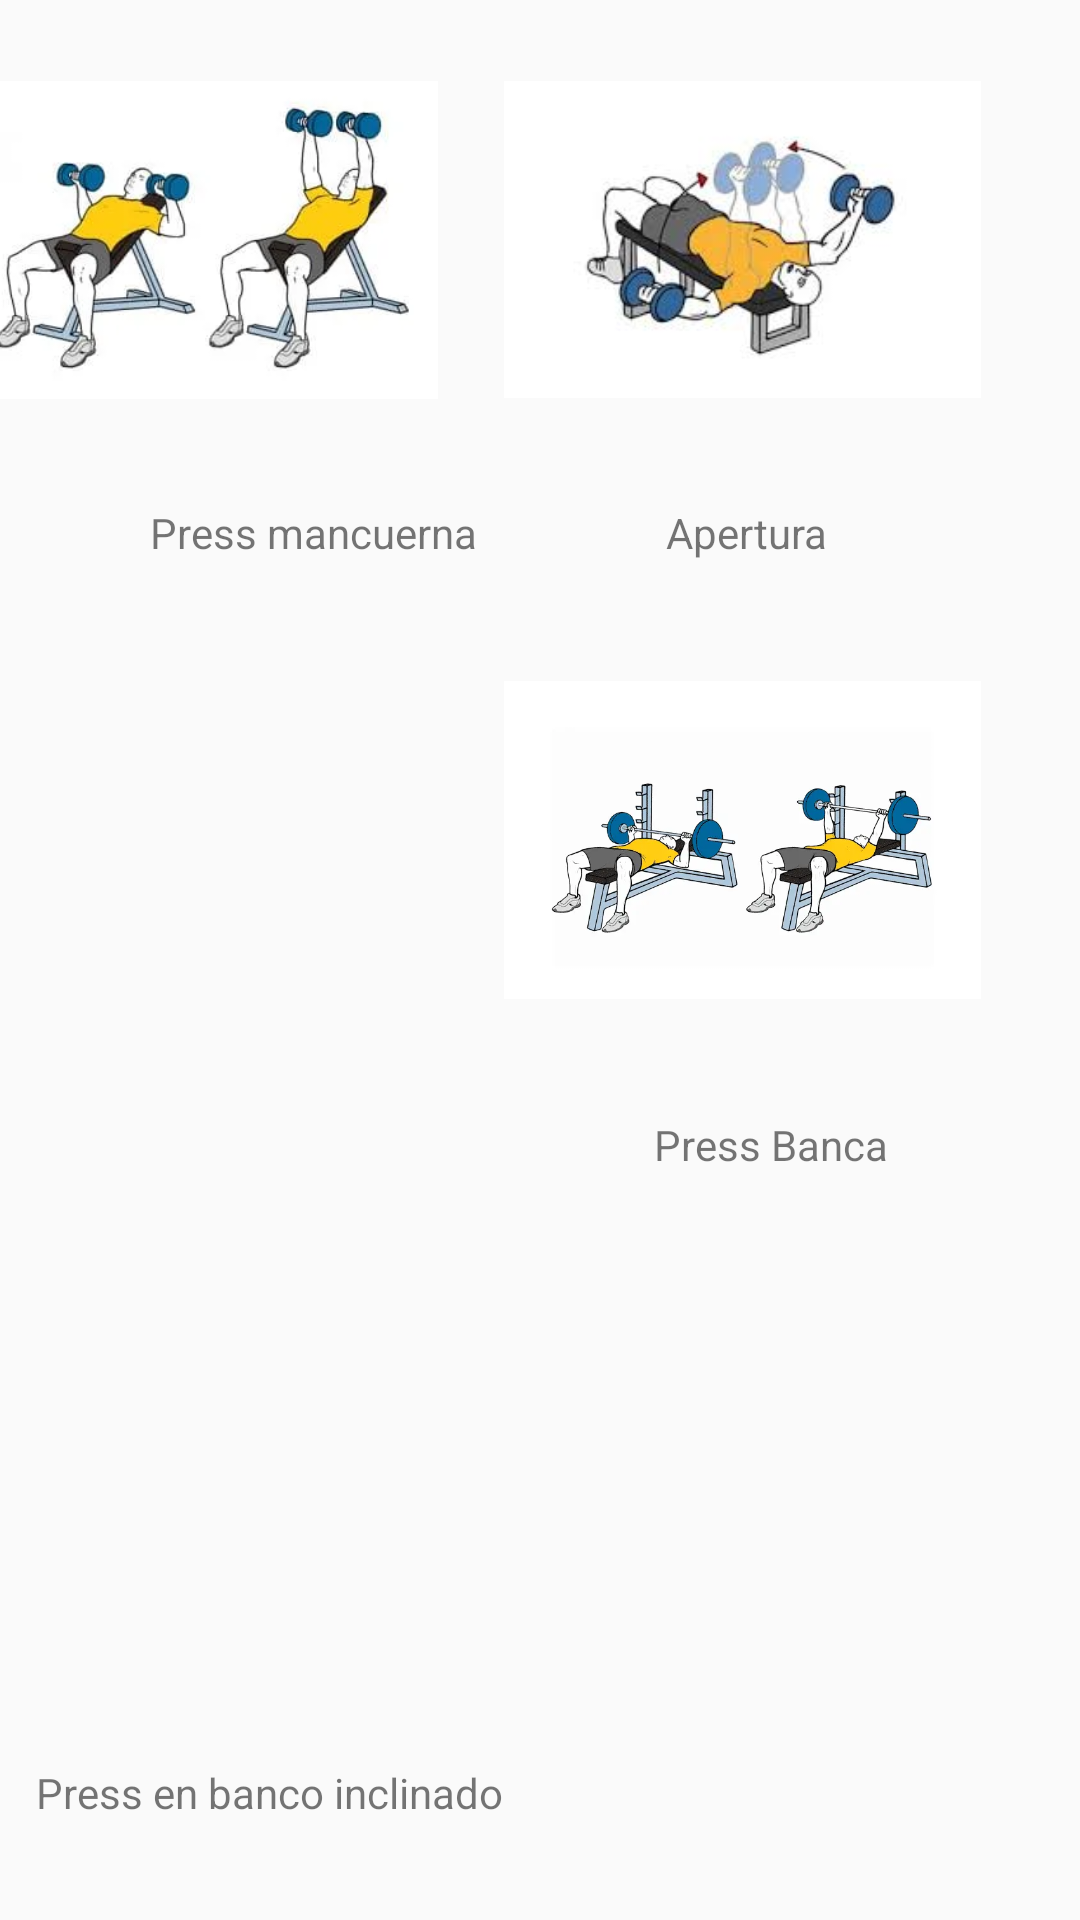

This screen was rendered from an Android layout file. Write that file and the resources it references.
<!-- AndroidManifest.xml: application theme AppTheme -->
<!-- res/layout/activity_pecho.xml -->
<?xml version="1.0" encoding="utf-8"?>
<androidx.constraintlayout.widget.ConstraintLayout xmlns:android="http://schemas.android.com/apk/res/android"
    xmlns:app="http://schemas.android.com/apk/res-auto"
    android:layout_width="match_parent"
    android:layout_height="match_parent">


    <ImageView
        android:id="@+id/ejerciciosImageView"
        android:layout_width="159dp"
        android:layout_height="144dp"
        android:layout_gravity="center"
        android:layout_marginStart="8dp"
        android:layout_marginTop="8dp"
        android:layout_marginEnd="236dp"
        android:scaleType="centerInside"
        android:src="@drawable/press_mancuerna"
        app:layout_constraintEnd_toEndOf="parent"
        app:layout_constraintStart_toStartOf="parent"
        app:layout_constraintTop_toTopOf="parent" />


    <TextView
        android:id="@+id/textView1"
        android:layout_width="wrap_content"
        android:layout_height="wrap_content"
        android:layout_marginStart="50dp"
        android:layout_marginTop="16dp"
        android:text="Press mancuerna "
        app:layout_constraintEnd_toEndOf="parent"
        app:layout_constraintHorizontal_bias="0.0"
        app:layout_constraintStart_toStartOf="parent"
        app:layout_constraintTop_toBottomOf="@+id/ejerciciosImageView" />

    <ImageView
        android:id="@+id/ejerciciosImageView2"
        android:layout_width="159dp"
        android:layout_height="144dp"
        android:layout_gravity="center"
        android:layout_marginStart="8dp"
        android:layout_marginTop="8dp"
        android:layout_marginEnd="8dp"
        android:scaleType="centerInside"
        android:src="@drawable/apertura"
        app:layout_constraintEnd_toEndOf="parent"
        app:layout_constraintHorizontal_bias="0.864"
        app:layout_constraintStart_toStartOf="parent"
        app:layout_constraintTop_toTopOf="parent" />

    <TextView
        android:id="@+id/textView3"
        android:layout_width="wrap_content"
        android:layout_height="wrap_content"
        android:layout_marginTop="168dp"
        android:layout_marginEnd="84dp"
        android:text="Apertura"
        app:layout_constraintEnd_toEndOf="parent"
        app:layout_constraintTop_toTopOf="parent" />

    <ImageView
        android:id="@+id/ejerciciosImageView3"
        android:layout_width="159dp"
        android:layout_height="144dp"
        android:layout_gravity="center"
        android:layout_marginStart="8dp"
        android:layout_marginTop="208dp"
        android:layout_marginEnd="8dp"
        android:scaleType="centerInside"
        android:src="@drawable/press_tumbado"
        app:layout_constraintEnd_toEndOf="parent"
        app:layout_constraintHorizontal_bias="0.016"
        app:layout_constraintStart_toStartOf="parent"
        app:layout_constraintTop_toTopOf="parent" />

    <TextView
        android:id="@+id/textView4"
        android:layout_width="wrap_content"
        android:layout_height="wrap_content"
        android:layout_marginStart="49dp"
        android:layout_marginTop="20dp"
        android:layout_marginEnd="316dp"
        android:text="Press Tumbado"
        app:layout_constraintEnd_toEndOf="parent"
        app:layout_constraintHorizontal_bias="0.0"
        app:layout_constraintStart_toStartOf="parent"
        app:layout_constraintTop_toBottomOf="@+id/ejerciciosImageView3" />

    <ImageView
        android:id="@+id/ejerciciosImageView4"
        android:layout_width="159dp"
        android:layout_height="144dp"
        android:layout_gravity="center"
        android:layout_marginStart="8dp"
        android:layout_marginTop="208dp"
        android:layout_marginEnd="8dp"
        android:scaleType="centerInside"
        android:src="@drawable/press_banca"
        app:layout_constraintEnd_toEndOf="parent"
        app:layout_constraintHorizontal_bias="0.864"
        app:layout_constraintStart_toStartOf="parent"
        app:layout_constraintTop_toTopOf="parent" />

    <TextView
        android:id="@+id/textView6"
        android:layout_width="wrap_content"
        android:layout_height="wrap_content"
        android:layout_marginStart="174dp"
        android:layout_marginTop="20dp"
        android:layout_marginEnd="64dp"
        android:text="Press Banca"
        app:layout_constraintEnd_toEndOf="parent"
        app:layout_constraintHorizontal_bias="1.0"
        app:layout_constraintStart_toEndOf="@+id/textView4"
        app:layout_constraintTop_toBottomOf="@+id/ejerciciosImageView4" />

    <ImageView
        android:id="@+id/ejerciciosImageView5"
        android:layout_width="159dp"
        android:layout_height="144dp"
        android:layout_gravity="center"
        android:layout_marginStart="8dp"
        android:layout_marginTop="424dp"
        android:layout_marginEnd="8dp"
        android:scaleType="centerInside"
        android:src="@drawable/press_enbancoinclinado"
        app:layout_constraintEnd_toEndOf="parent"
        app:layout_constraintHorizontal_bias="0.016"
        app:layout_constraintStart_toStartOf="parent"
        app:layout_constraintTop_toTopOf="parent" />

    <TextView
        android:id="@+id/textView7"
        android:layout_width="wrap_content"
        android:layout_height="wrap_content"
        android:layout_marginStart="12dp"
        android:layout_marginTop="20dp"
        android:text="Press en banco inclinado"
        app:layout_constraintStart_toStartOf="parent"
        app:layout_constraintTop_toBottomOf="@+id/ejerciciosImageView5" />



</androidx.constraintlayout.widget.ConstraintLayout>
<!-- resources referenced by this layout -->
<resources>
  <!-- drawable apertura: jpg bitmap (drawable, 5945 bytes) -->
  <!-- drawable press_banca: webp bitmap (drawable, 20148 bytes) -->
  <!-- drawable press_mancuerna: webp bitmap (drawable, 9540 bytes) -->
  <style name="AppTheme" parent="Theme.AppCompat.Light.DarkActionBar">
          <item name="android:statusBarColor">@android:color/background_dark</item>
      </style>
</resources>
